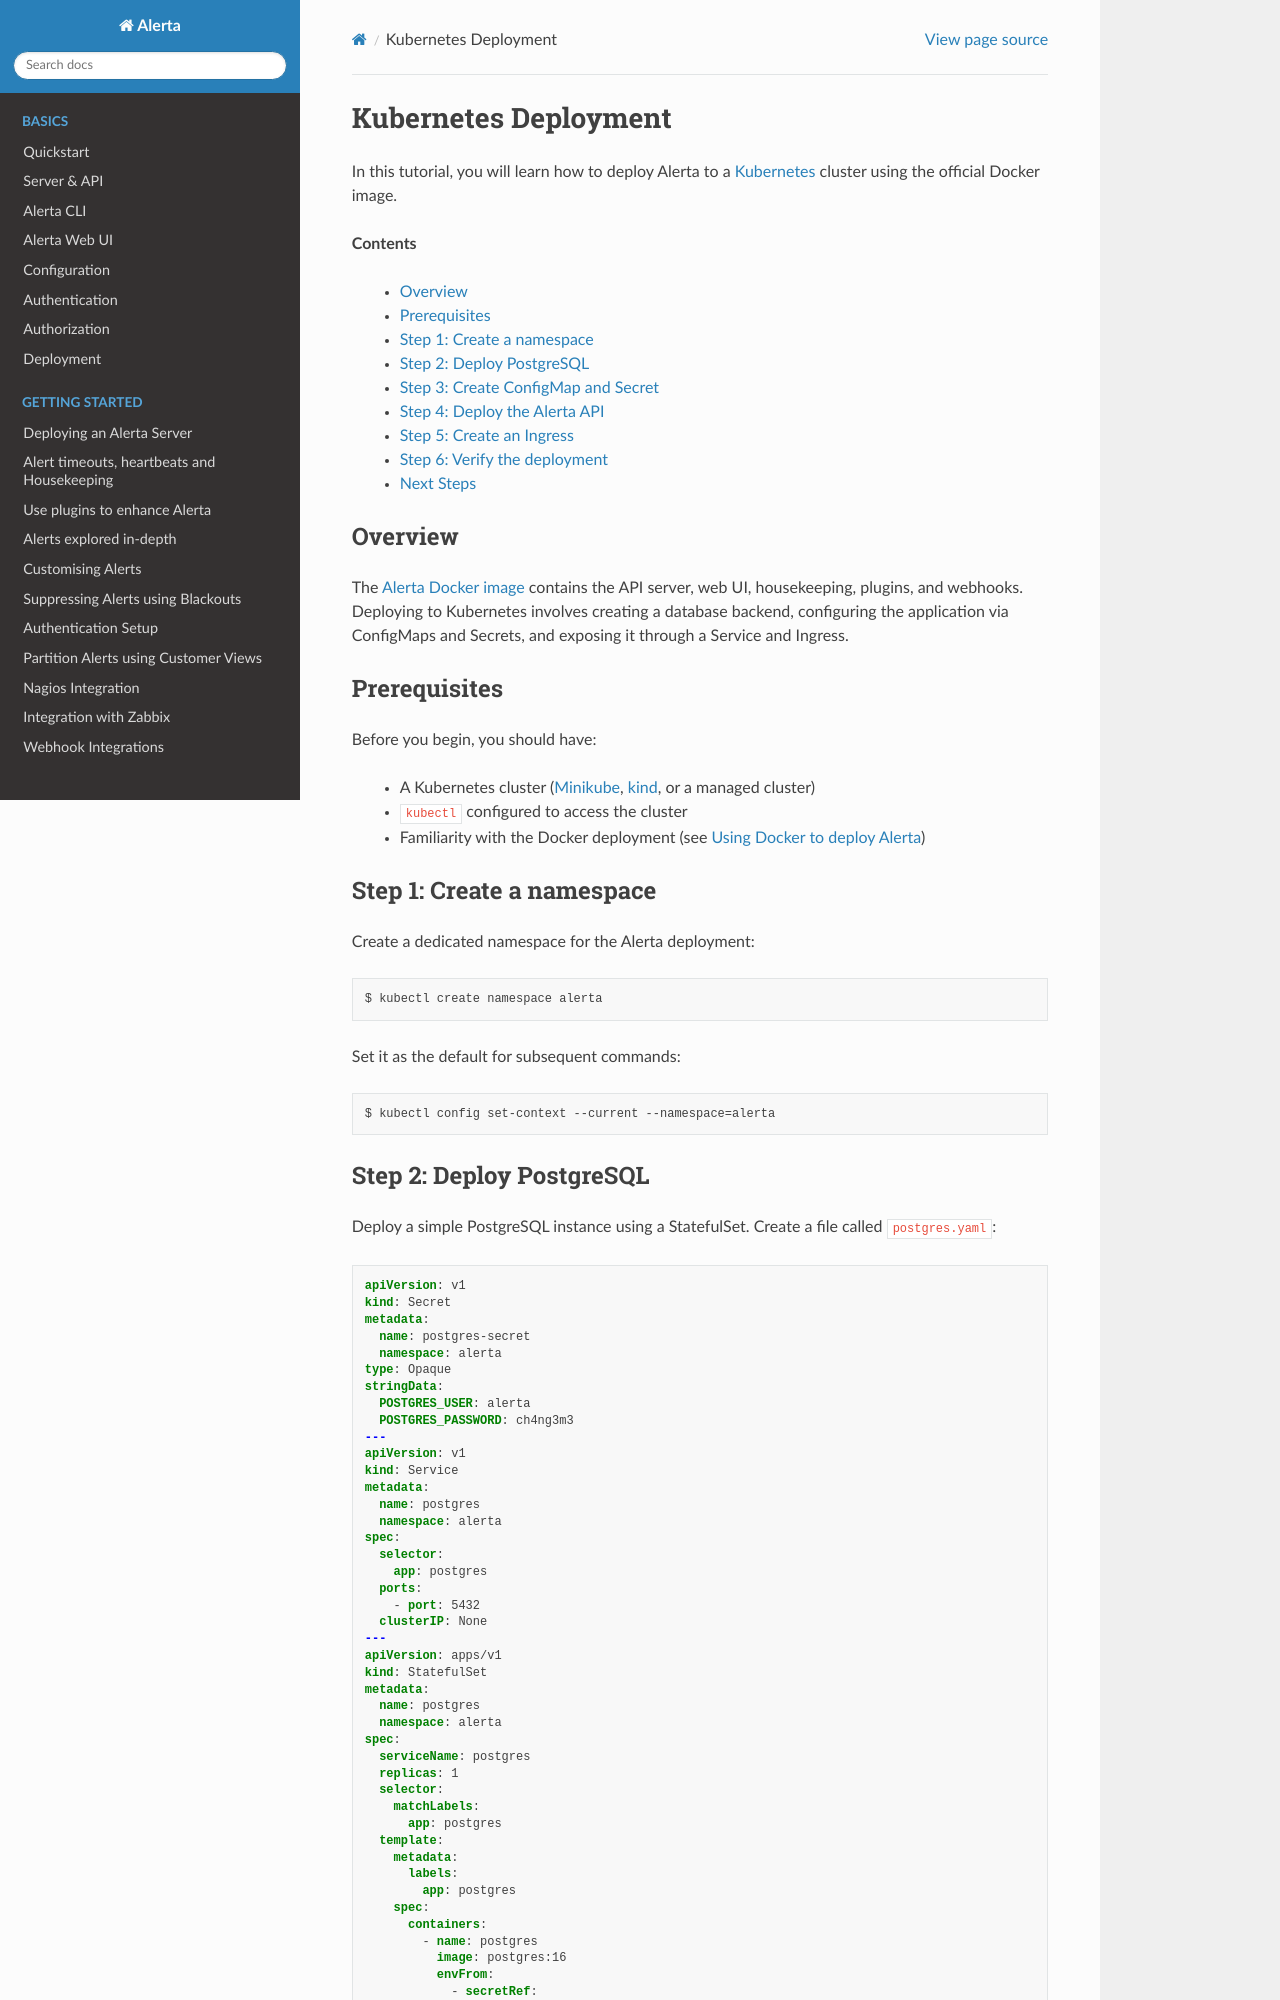

repository: alerta/alerta-docs · page: gettingstarted/tutorial-11-kubernetes.html · generator: sphinx

.. _tutorial 11:

Kubernetes Deployment
=====================

In this tutorial, you will learn how to deploy Alerta to a
Kubernetes_ cluster using the official Docker image.

.. _Kubernetes: https://kubernetes.io/

**Contents**

  * Overview_
  * Prerequisites_
  * `Step 1: Create a namespace`_
  * `Step 2: Deploy PostgreSQL`_
  * `Step 3: Create ConfigMap and Secret`_
  * `Step 4: Deploy the Alerta API`_
  * `Step 5: Create an Ingress`_
  * `Step 6: Verify the deployment`_
  * `Next Steps`_

Overview
--------

The `Alerta Docker image`_ contains the API server, web UI,
housekeeping, plugins, and webhooks. Deploying to Kubernetes
involves creating a database backend, configuring the application
via ConfigMaps and Secrets, and exposing it through a Service
and Ingress.

.. _Alerta Docker image: https://hub.docker.com/r/alerta/alerta-web/

Prerequisites
-------------

Before you begin, you should have:

  * A Kubernetes cluster (Minikube_, kind_, or a managed cluster)
  * ``kubectl`` configured to access the cluster
  * Familiarity with the Docker deployment (see :ref:`tutorial 10`)

.. _Minikube: https://minikube.sigs.k8s.io/
.. _kind: https://kind.sigs.k8s.io/

.. _Step 1:

Step 1: Create a namespace
--------------------------

Create a dedicated namespace for the Alerta deployment::

    $ kubectl create namespace alerta

Set it as the default for subsequent commands::

    $ kubectl config set-context --current --namespace=alerta

.. _Step 2:
